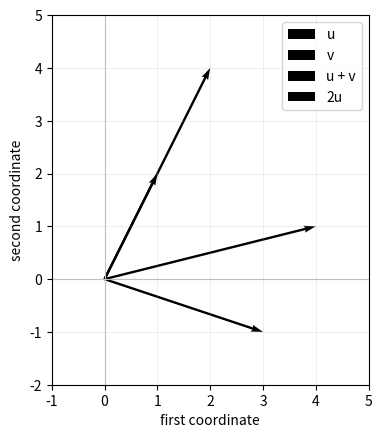

Source code (Python):
"""Observe vector addition and scalar multiplication in the plane."""

import matplotlib.pyplot as plt
import numpy as np

u = np.array([1.0, 2.0])
v = np.array([3.0, -1.0])
vectors = [(u, "u"), (v, "v"), (u + v, "u + v"), (2 * u, "2u")]
fig, ax = plt.subplots()
for vector, label in vectors:
    ax.quiver(0, 0, *vector, angles="xy", scale_units="xy", scale=1, label=label)
ax.set(xlim=(-1, 5), ylim=(-2, 5), xlabel="first coordinate", ylabel="second coordinate", aspect="equal")
ax.axhline(0, color="0.75", linewidth=0.8)
ax.axvline(0, color="0.75", linewidth=0.8)
ax.grid(alpha=0.2)
ax.legend()
plt.show()
